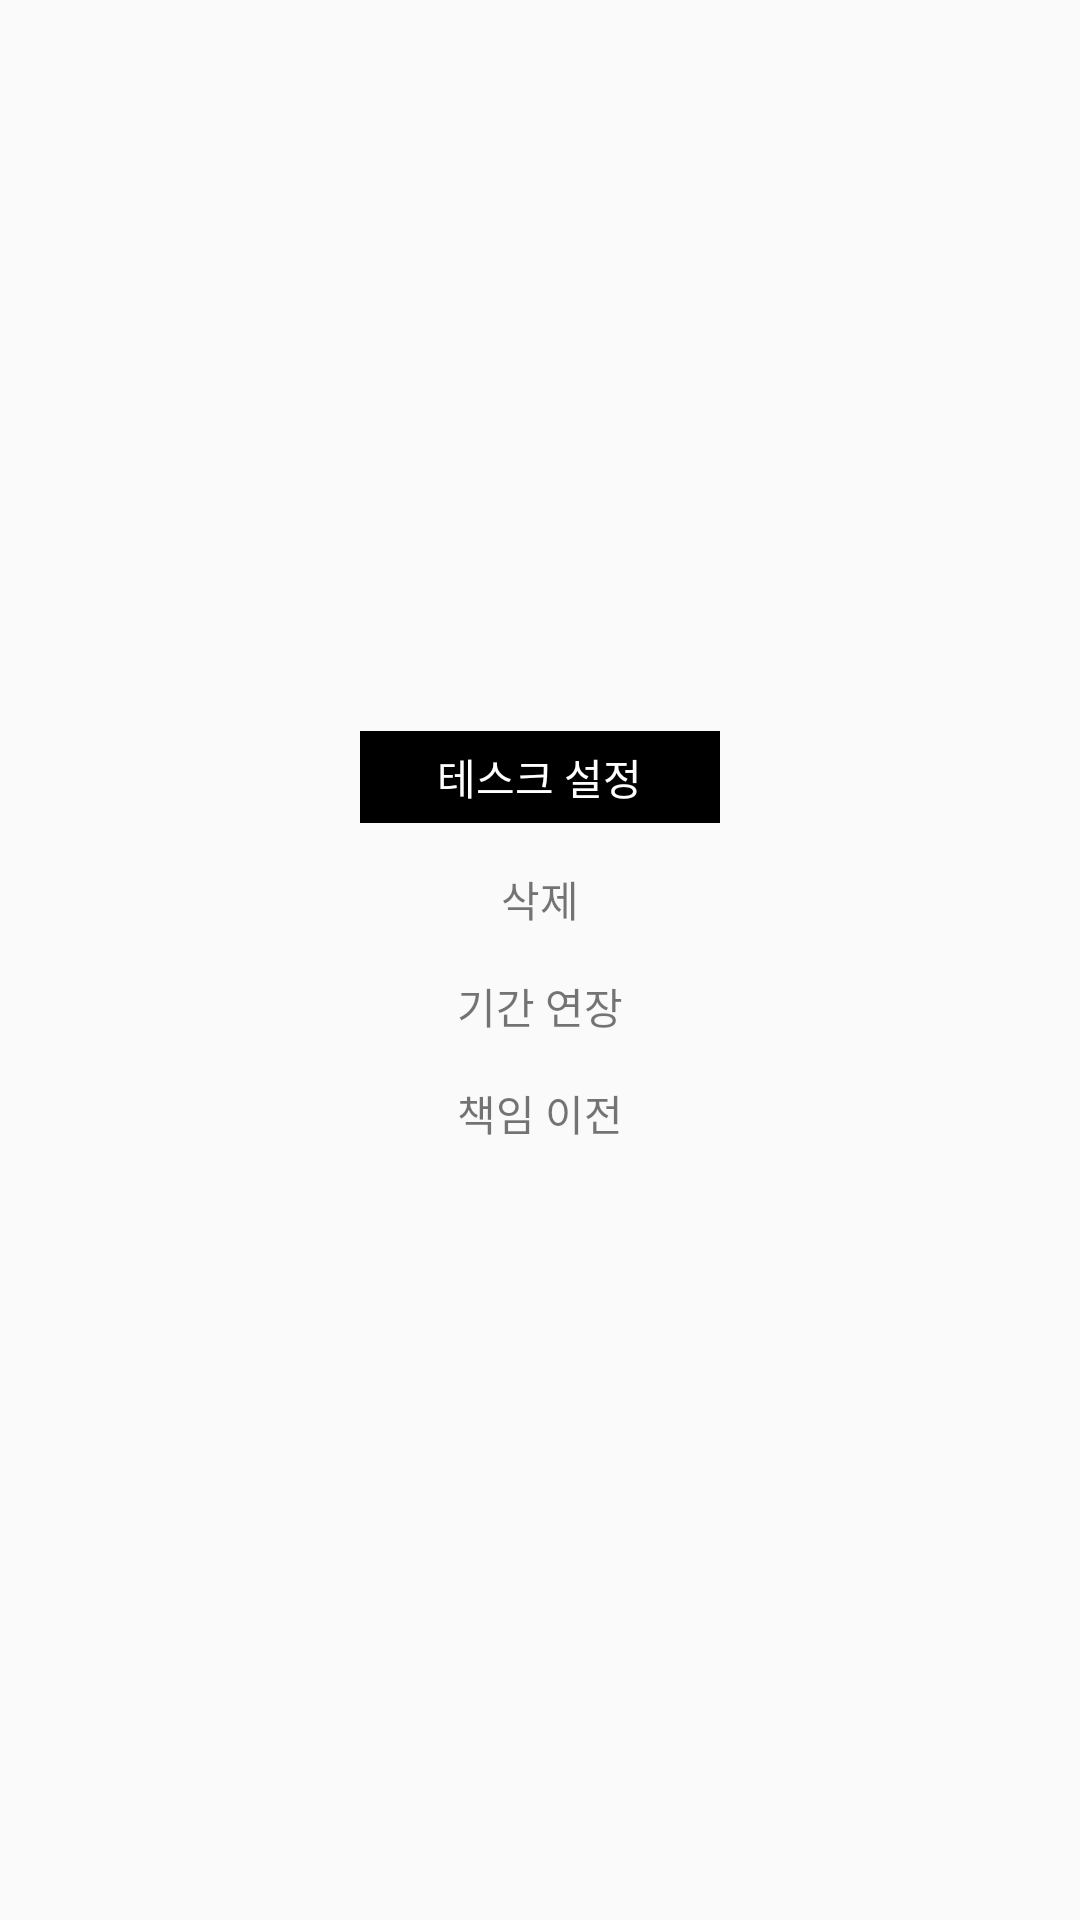

The Android layout XML behind this screen, and the referenced resources:
<!-- AndroidManifest.xml: application theme AppTheme -->
<!-- res/layout/modify_task_dialog.xml -->
<?xml version="1.0" encoding="utf-8"?>
<LinearLayout xmlns:android="http://schemas.android.com/apk/res/android"
    android:orientation="vertical" android:layout_width="match_parent"
    android:layout_height="match_parent"
    android:gravity="center_vertical|center_horizontal">

    <LinearLayout
        android:orientation="vertical"
        android:layout_width="wrap_content"
        android:layout_height="wrap_content"
        android:background="@drawable/borders">

        <LinearLayout
            android:orientation="horizontal"
            android:layout_width="match_parent"
            android:layout_height="match_parent"
            android:gravity="center_horizontal"
            android:background="#000000"
            android:padding="5dp">

            <TextView
                android:layout_width="wrap_content"
                android:layout_height="wrap_content"
                android:text="테스크 설정"
                android:id="@+id/textView7"
                android:textColor="#ffffff" />
        </LinearLayout>

        <LinearLayout
            android:orientation="vertical"
            android:layout_width="wrap_content"
            android:layout_height="match_parent"
            android:gravity="center_horizontal"
            android:padding="10dp">

            <LinearLayout
                android:orientation="horizontal"
                android:layout_width="100dp"
                android:layout_height="match_parent"
                android:padding="5dp"
                android:background="@drawable/borders"
                android:gravity="center_horizontal"
                android:layout_marginBottom="5dp"
                android:id="@+id/delete_button">

                <TextView
                    android:layout_width="wrap_content"
                    android:layout_height="wrap_content"
                    android:textAppearance="?android:attr/textAppearanceSmall"
                    android:text="삭제"
                    android:id="@+id/textView10" />
            </LinearLayout>

            <LinearLayout
                android:orientation="horizontal"
                android:layout_width="100dp"
                android:layout_height="match_parent"
                android:padding="5dp"
                android:background="@drawable/borders"
                android:gravity="center_horizontal"
                android:layout_marginBottom="5dp"
                android:id="@+id/post_button">

                <TextView
                    android:layout_width="wrap_content"
                    android:layout_height="wrap_content"
                    android:textAppearance="?android:attr/textAppearanceSmall"
                    android:text="기간 연장"
                    android:id="@+id/textView12" />
            </LinearLayout>

            <LinearLayout
                android:orientation="horizontal"
                android:layout_width="100dp"
                android:layout_height="match_parent"
                android:padding="5dp"
                android:background="@drawable/borders"
                android:gravity="center_horizontal"
                android:id="@+id/team_button">

                <TextView
                    android:layout_width="wrap_content"
                    android:layout_height="wrap_content"
                    android:textAppearance="?android:attr/textAppearanceSmall"
                    android:text="책임 이전"
                    android:id="@+id/textView11" />
            </LinearLayout>
        </LinearLayout>

    </LinearLayout>

</LinearLayout>
<!-- resources referenced by this layout -->
<resources>
  <style name="AppTheme" parent="Theme.AppCompat.Light.DarkActionBar">
          
          <item name="homeAsUpIndicator">@drawable/ic_reorder_white_48dp</item>
          <item name="android:homeAsUpIndicator">@drawable/ic_reorder_white_48dp</item>
      </style>
</resources>
